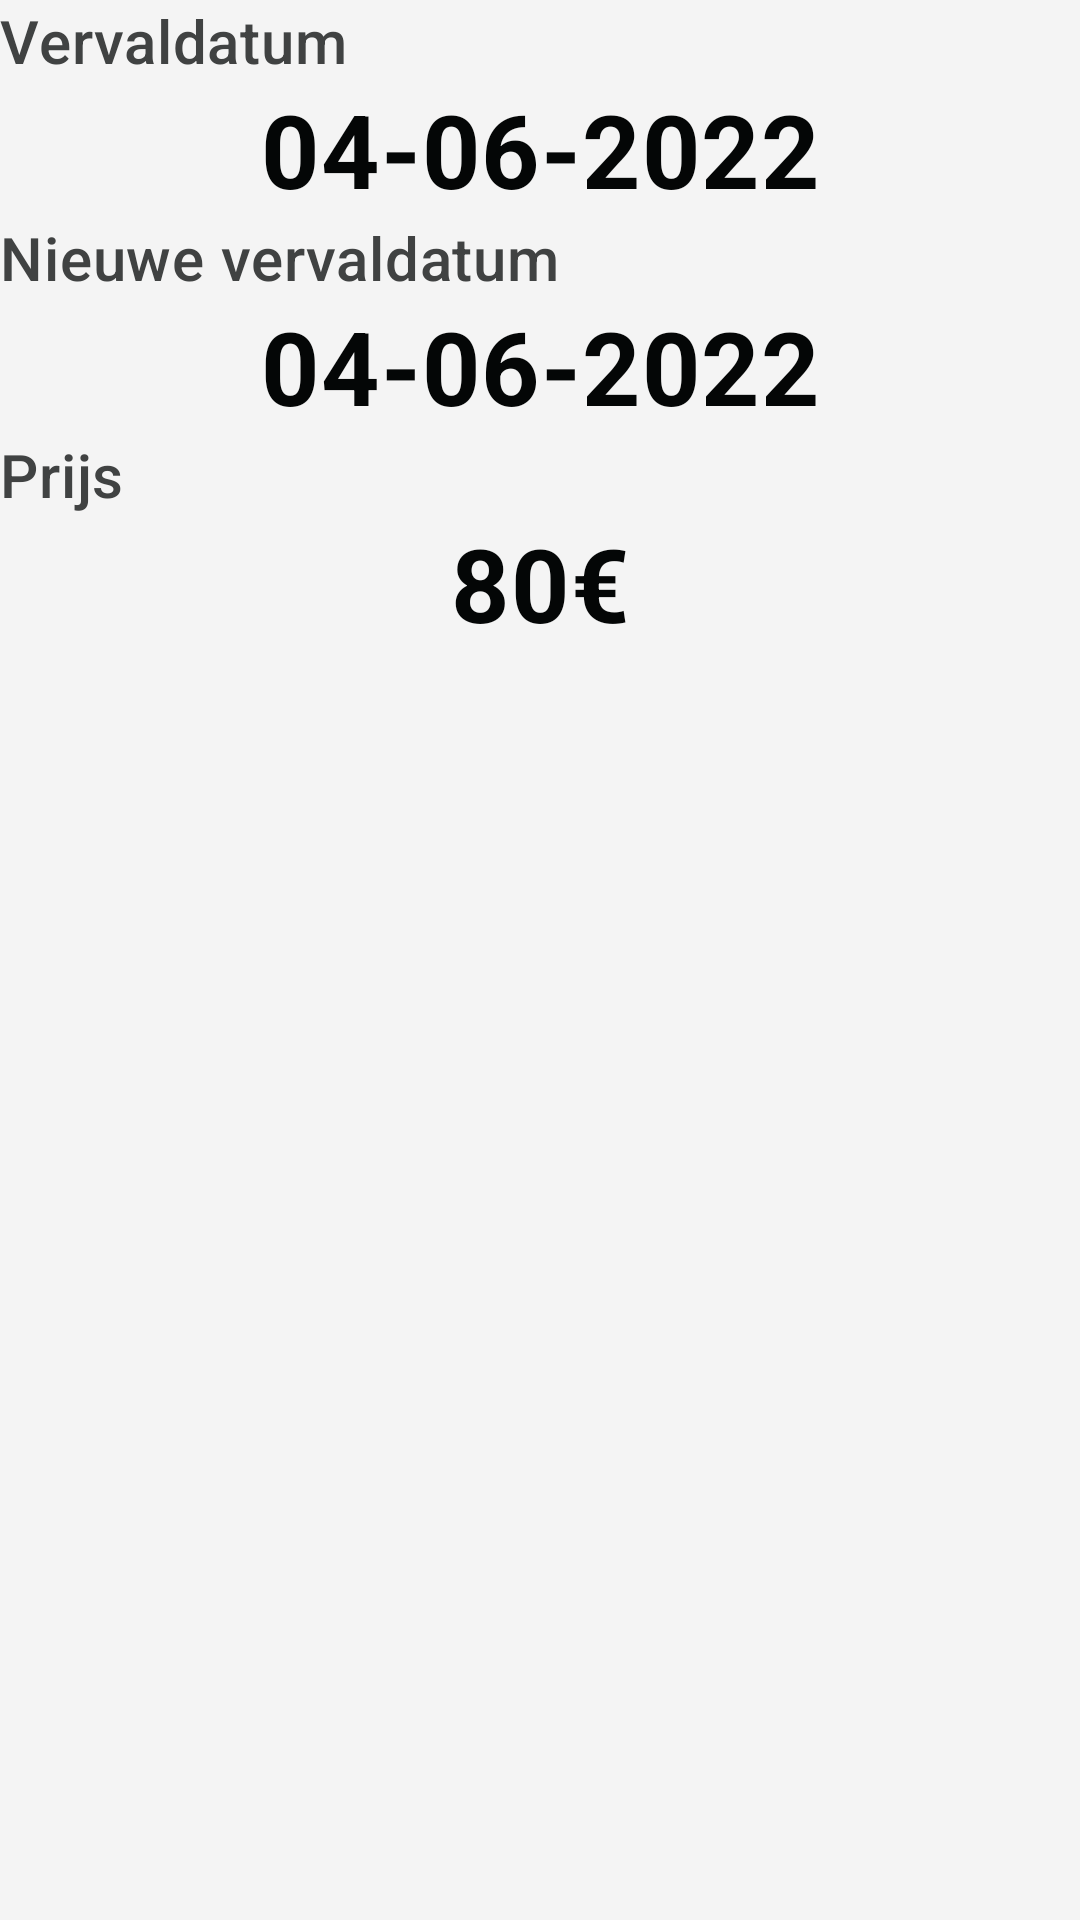

Here is an Android app screen rendered from its layout file. Give the layout XML and the strings, colors and styles it references.
<!-- AndroidManifest.xml: application theme Theme.Squads -->
<!-- res/layout/fragment_extend_subscription.xml -->
<?xml version="1.0" encoding="utf-8"?>
<LinearLayout xmlns:android="http://schemas.android.com/apk/res/android"
    xmlns:tools="http://schemas.android.com/tools"
    android:layout_width="match_parent"
    android:layout_height="match_parent"
    android:orientation="vertical"
    tools:context=".view.ExtendSubscriptionFragment"
    android:backgroundTint="@color/colorPrimary">
    <TextView
        android:id="@+id/expiryDateLabel"
        android:layout_width="wrap_content"
        android:layout_height="wrap_content"
        style="@style/TextAppearance.Squads.Label"
        android:backgroundTint="@android:color/transparent"
        android:text="@string/expiry_date" />

    <TextView
        android:id="@+id/expiryDate"
        android:layout_width="match_parent"
        android:layout_height="wrap_content"
        android:text="04-06-2022"
        style="@style/TextAppearance.Squads.Title.Dark"/>

    <TextView
        android:id="@+id/newExpiryDateLabel"
        android:layout_width="wrap_content"
        android:layout_height="wrap_content"
        style="@style/TextAppearance.Squads.Label"
        android:backgroundTint="@android:color/transparent"
        android:text="@string/new_expiry_date" />

    <TextView
        android:id="@+id/newExpiryDate"
        android:layout_width="match_parent"
        android:layout_height="wrap_content"
        android:text="04-06-2022"
        style="@style/TextAppearance.Squads.Title.Dark"/>

    <TextView
        android:id="@+id/priceLabel"
        android:layout_width="wrap_content"
        android:layout_height="wrap_content"
        style="@style/TextAppearance.Squads.Label"
        android:backgroundTint="@android:color/transparent"
        android:text="@string/price" />

    <TextView
        android:id="@+id/price"
        android:layout_width="match_parent"
        android:layout_height="wrap_content"
        android:text="80€"
        style="@style/TextAppearance.Squads.Title.Dark" />
</LinearLayout>
<!-- resources referenced by this layout -->
<resources>
  <color name="colorPrimary">#f4f4f4</color>
  <string name="expiry_date">Vervaldatum</string>
  <string name="new_expiry_date">Nieuwe vervaldatum</string>
  <string name="price">Prijs</string>
  <style name="TextAppearance.Squads.Label" parent="TextAppearance.MaterialComponents.Headline6">
          <item name="android:textStyle">normal</item>
          <item name="android:textColor">@color/colorSecondary</item>
      </style>
  <style name="TextAppearance.Squads.Title.Dark" parent="TextAppearance.MaterialComponents.Headline4">
          <item name="textAllCaps">true</item>
          <item name="android:textStyle">bold</item>
          <item name="android:textColor">@color/colorPrimaryDark2</item>
          <item name="android:textAlignment">center</item>
          <item name="android:backgroundTint">@android:color/transparent</item>
      </style>
  <style name="Theme.Squads" parent="Theme.MaterialComponents.Light.NoActionBar">
          
          <item name="colorPrimary">@color/colorPrimary</item>
          <item name="colorPrimaryDark">@color/colorPrimaryDark</item>
          <item name="colorAccent">@color/colorAccent</item>
          <item name="android:windowLightStatusBar" tools:targetApi="m">true</item>
          <item name="android:textColorPrimary">@color/textColorPrimary</item>
          <item name="android:background">@color/backgroundColor</item>
          <item name="snackbarStyle">@style/Widget.App.Snackbar</item>
      </style>
  <color name="colorSecondary">#404242</color>
  <color name="colorPrimaryDark2">#040606</color>
  <color name="colorPrimaryDark">#1d1f1f</color>
  <color name="colorAccent">#040606</color>
  <color name="textColorPrimary">#f4f4f4</color>
  <color name="backgroundColor">#7C7D7D</color>
  <style name="Widget.App.Snackbar" parent="Widget.MaterialComponents.Snackbar">
          <item name="materialThemeOverlay">@style/ThemeOverlay.App.Snackbar</item>
  
      </style>
  <style name="ThemeOverlay.App.Snackbar" parent="">
          <item name="colorPrimary">@color/colorPrimary</item>
          <item name="colorOnSurface">@color/colorPrimaryDark</item>
          <item name="backgroundColor">@color/colorPrimaryDark</item>
      </style>
</resources>
